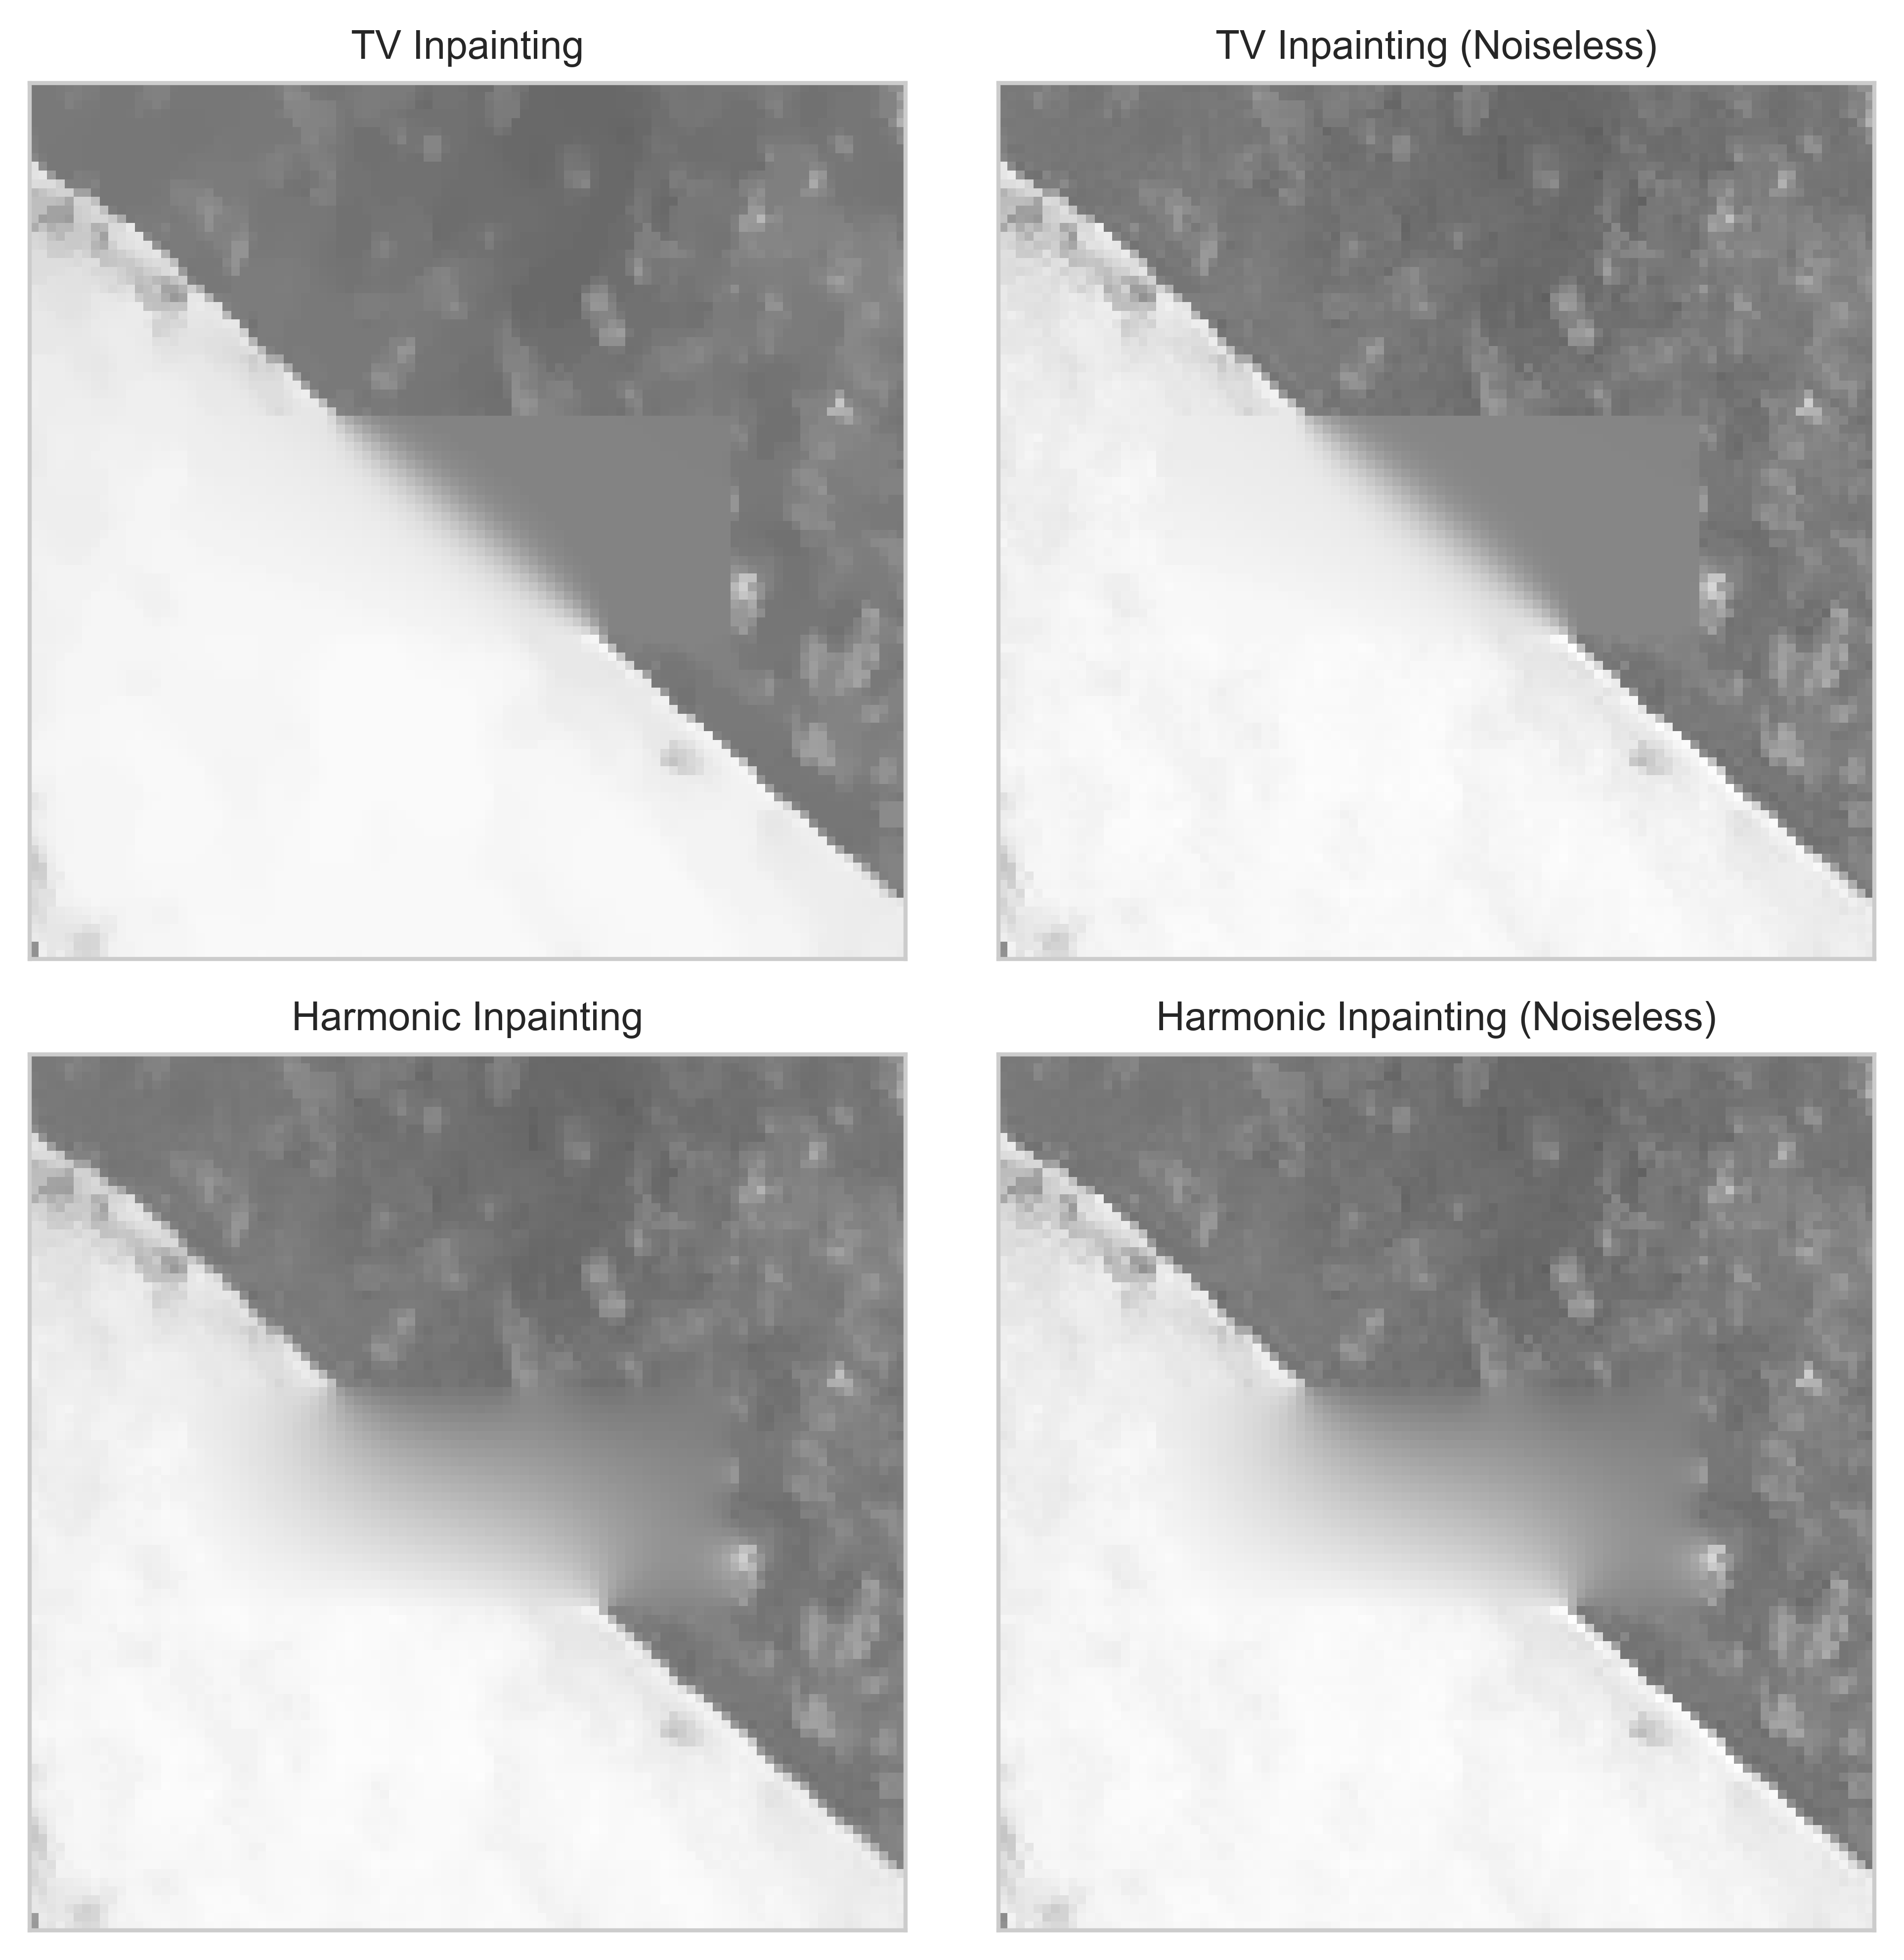

Generate this figure with Python:
fig, axs = plt.subplots(2, 2, figsize=(PAPER_WIDTH_IN, PAPER_WIDTH_IN))

axs[0, 0].imshow(u_sol_tv, cmap="gray", norm=gray_norm)
axs[0, 0].set_title("TV Inpainting")

axs[0, 1].imshow(u_sol_tv_noiseless, cmap="gray", norm=gray_norm)
axs[0, 1].set_title("TV Inpainting (Noiseless)")

axs[1, 0].imshow(u_sol_harmonic, cmap="gray", norm=gray_norm)
axs[1, 0].set_title("Harmonic Inpainting")

axs[1, 1].imshow(u_sol_harmonic_noiseless, cmap="gray", norm=gray_norm)
axs[1, 1].set_title("Harmonic Inpainting (Noiseless)")

for ax in axs.flatten():
    ax.set_aspect('equal')
    ax.set_xticks([])
    ax.set_yticks([])

fig.tight_layout()
fig.savefig(OUTPUT_DIR / "2_c.png", dpi=EXPORT_DPI, bbox_inches='tight')
